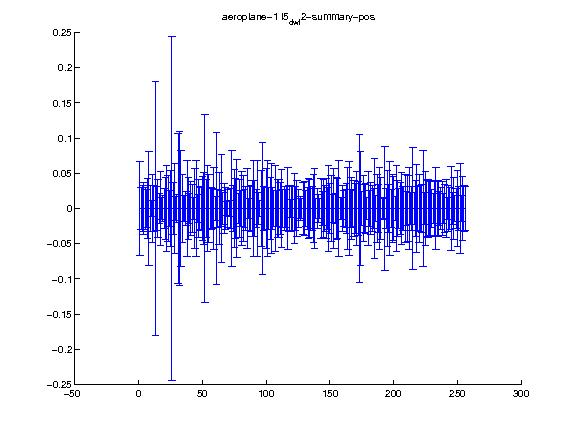

The data file committed next to this chart (first rows):
1.000000, 2.000000, 3.000000, 4.000000, 5.000000, 6.000000, 7.000000, 8.000000, 9.000000, 10.000000, 11.000000, 12.000000, 13.000000, 14.000000, 15.000000, 16.000000, 17.000000, 18.000000, 19.000000, 20.000000, 21.000000, 22.000000, 23.000000, 24.000000
0.000000, 0.000000, 0.000000, 0.000000, 0.000000, 0.000000, 0.000000, 0.000000, 0.000000, 0.000000, 0.000000, 0.000000, 0.000000, 0.000000, 0.000000, 0.000000, 0.000000, 0.000000, 0.000000, 0.000000, 0.000000, 0.000000, 0.000000, 0.000000
0.06603, 0.03038, 0.03334, 0.0363, 0.0292, 0.02654, 0.04274, 0.08155, 0.03326, 0.0118, 0.04881, 0.03255, 0.1804, 0.03142, 0.04051, 0.02196, 0.05289, 0.01525, 0.01883, 0.02823, 0.0436, 0.06045, 0.0464, 0.02605
